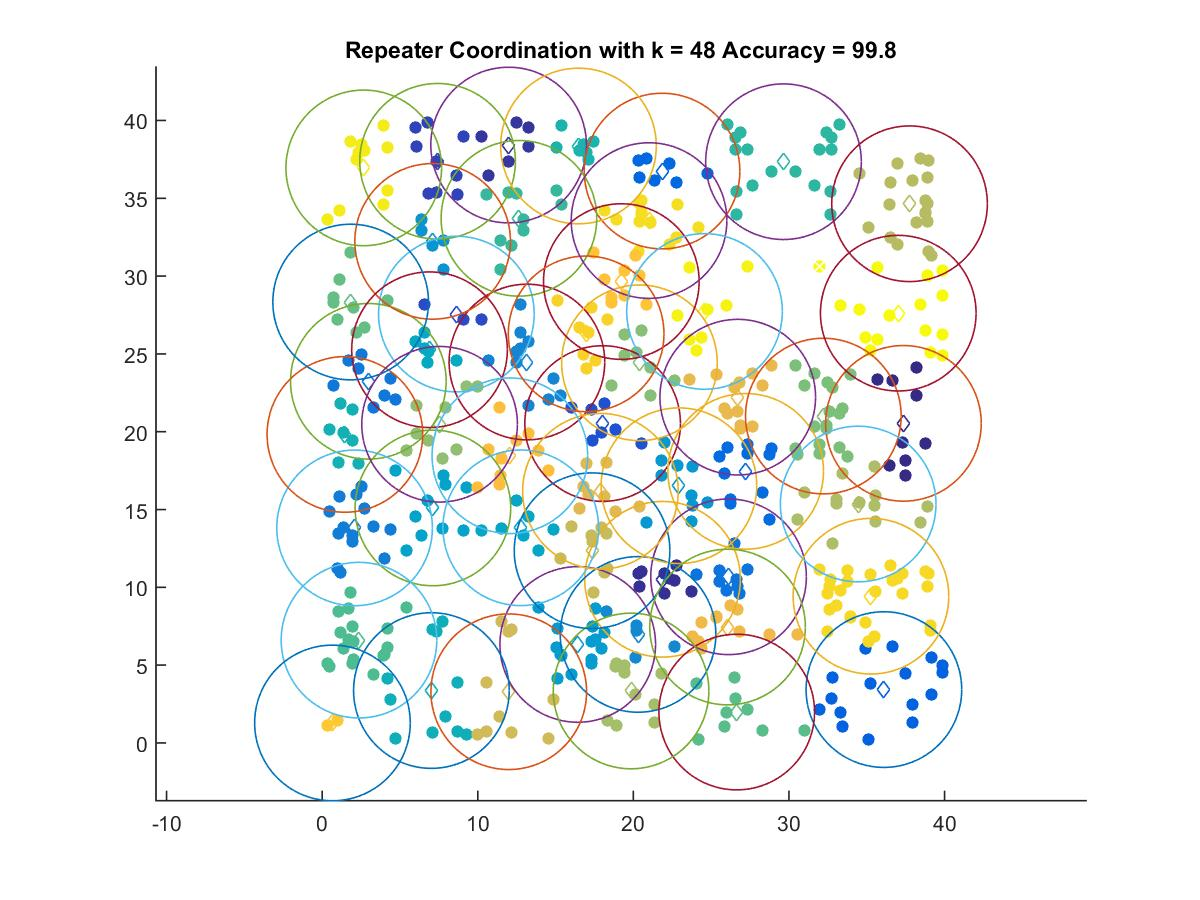

The file beside this chart, header and first rows:
37.357, 20.537
21.88, 10.52
11.98, 38.42
7.418, 37.38
8.626, 27.56
18.03, 20.52
36.1, 3.428
21.84, 36.75
27.22, 17.45
26.12, 10.68
2.969, 23.24
2.083, 13.82
13.16, 24.48
20.3, 6.973
7.101, 32.23
22.93, 16.53
16.43, 6.328
7.117, 15.1
12.76, 13.82
6.901, 25.27
7.021, 3.366
1.462, 19.82
16.47, 38.36
29.65, 37.35
12.65, 33.71
2.367, 6.604
26.64, 1.984
1.832, 28.33
32.21, 21
20.39, 24.43
7.547, 20.48
19.85, 3.338
34.45, 15.35
37.75, 34.65
17.34, 12.35
11.99, 3.29
17.88, 16.17
26.71, 22.22
26.05, 7.448
12.06, 18.45
19.23, 29.65
0.662, 1.284
16.97, 26.29
35.27, 9.428
21.01, 33.57
2.674, 36.95
24.57, 27.73
37.02, 27.62
